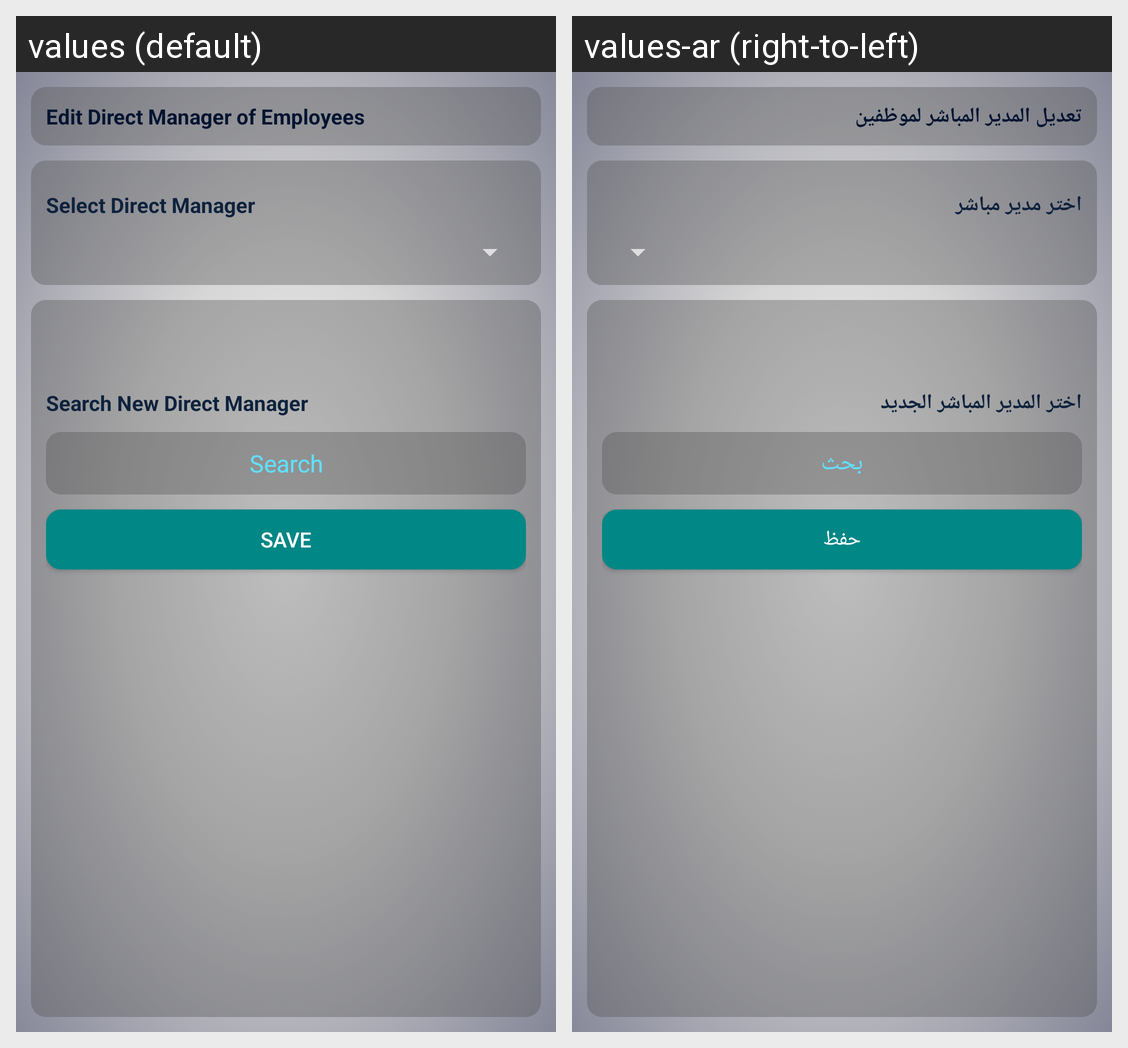

The Android screen above is rendered under two locales of the same app. Produce the string resources it draws, with the default and per-locale values.
Android screen res/layout/management_edit_employees_direct_manager_activity.xml rendered under 2 locales, left to right: values (default), values-ar (right-to-left). Device: Nexus 5 (rendered at 1080×1920; each locale shown at half size, 540×960, under a caption strip naming it); theme Theme.AppCompat.
Strings drawn on this screen, with the default value and each locale's value (text and hints the layout hard-codes, and strings that could not be matched under every locale, appear in the picture but are not listed):

editDirectManagerForEmployees
  values: Edit Direct Manager of Employees
  values-ar: تعديل المدير المباشر لموظفين

selectDirectManager
  values: Select Direct Manager
  values-ar: اختر مدير مباشر

searchNewDirectManager
  values: Search New Direct Manager
  values-ar: اختر المدير المباشر الجديد

search
  values: Search
  values-ar: بحث

save
  values: Save
  values-ar: حفظ
